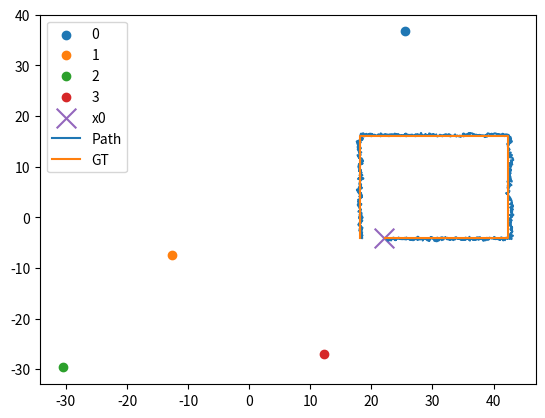

This figure's Python source:
import numpy as np
import matplotlib.pyplot as plt
# from scipy.optimize import minimize
# from scipy.optimize import least_squares
# from filterpy.kalman import KalmanFilter
# from filterpy.common import Q_discrete_white_noise
# from filterpy.kalman import ExtendedKalmanFilter
# from typing import Lists
# from typing import Callable


MYEFK = True

class Beacon:

    def __init__(self, x0=np.zeros((3, 1))) -> None:
        if x0.shape != (3, 1):
            raise Exception("Wrong state shape!")
        self.__x = x0

    def get_pos(self) -> np.array:
        return self.__x


def dist(a, b):
    return np.linalg.norm(a - b, 2)


class Agent:

    def __init__(self, x0=np.zeros((9, 1))) -> None:
        self.__x = x0

    def update(self, state) -> None:
        if state.shape != (9, 1):
            raise Exception("Wrong state shape!")
        self.__x = state

    def get_state(self) -> np.array:
        return self.__x

    def get_beacon_dists(self) -> np.array:
        return np.array(
            [dist(agent.get_state()[:3], b.get_pos()) + np.random.random() for b in beacons])

    def triangulate_pos(self): # , beacons: List[Beacon]
        A = np.zeros((3, 3))

        ds = np.array(  # distances to beacons
            # [dist(agent.get_state()[:3], b.get_pos())for b in beacons]) <= (ground truth)
            [dist(agent.get_state()[:3], b.get_pos()) + np.random.random() for b in beacons])

        bp = [b.get_pos() for b in beacons]

        A[0][0] = (bp[1] - bp[0])[0]
        A[1][0] = (bp[2] - bp[0])[0]
        A[2][0] = (bp[3] - bp[0])[0]

        A[0][1] = (bp[1] - bp[0])[1]
        A[1][1] = (bp[2] - bp[0])[1]
        A[2][1] = (bp[3] - bp[0])[1]

        A[0][2] = (bp[1] - bp[0])[2]
        A[1][2] = (bp[2] - bp[0])[2]
        A[2][2] = (bp[3] - bp[0])[2]

        b = np.zeros((3, 1))

        k1 = np.sum(bp[0]*bp[0])
        k2 = np.sum(bp[1]*bp[1])
        k3 = np.sum(bp[2]*bp[2])
        k4 = np.sum(bp[3]*bp[3])

        b[0] = (ds[0]**2 - ds[1]**2 - k1 + k2)
        b[1] = (ds[0]**2 - ds[2]**2 - k1 + k3)
        b[2] = (ds[0]**2 - ds[3]**2 - k1 + k4)

        return np.linalg.inv(2*A) @ b

    def advance(self) -> None:
        # linear motion model
        F = np.eye(9)
        F[0][3] = dt
        F[1][4] = dt
        F[2][5] = dt
        F[0][6] = .5*dt**2
        F[1][7] = .5*dt**2
        F[2][8] = .5*dt**2
        F[3][6] = dt
        F[4][7] = dt
        F[5][8] = dt
        self.__x = F @ self.__x


def mapp(beacons: list, ax0: np.ndarray, path: np.ndarray, gt_path: np.ndarray):
    plt.figure(dpi=300)
    legends = []
    for i, b in enumerate(beacons):
        x = b.get_pos()
        plt.scatter(x[0], x[1])
        legends.append(str(i))
    plt.scatter(ax0[0], ax0[1], marker='x', s=200)
    legends.append("x0")
    plt.plot(path[:, 0], path[:, 1])
    plt.plot(gt_path[:, 0], gt_path[:, 1])
    legends.append("Path")
    legends.append("GT")
    plt.legend(legends)
    plt.show()


def update(x, hx, P, Z, H, R):
    y = Z - hx
    S = H @ P @ H.T + R
    K = P @ H.T @ np.linalg.inv(S)
    Xprime = x + K @ y
    KH = K @ H
    I_KH = (np.eye(KH.shape[0]) - KH)
    Pprime = I_KH @ P
    return (Xprime, Pprime)

# Pprime = I_KH @ P @ I_KH.T + K @ R @ K.T

def predict(x, P, F, u):
    Xprime = F @ x + u
    Pprime = F @ P @ F.T + np.eye(6) # TODO: handle process noise
    return (Xprime, Pprime)


def dist_jac(x_op: np.ndarray, beacons): # , beacons: List[Beacon]
    """    
    pr - robot position
    pbi = beacon_i position
    J = [
      d/dx h(x) = norm(pr - pb1), 
      d/dx h(x) = norm(pr - pb2),
      ... 
      d/dx h(x) = norm(pr - pbn),
    ]
    first row of J (distance function h(x) to the beacon 1):
    -(bx - x)/((bx - x)^2 + (by - y)^2 + (bz - z)^2)^(1/2)
    -(by - y)/((bx - x)^2 + (by - y)^2 + (bz - z)^2)^(1/2)
    -(bz - z)/((bx - x)^2 + (by - y)^2 + (bz - z)^2)^(1/2)
    or switch bx,x places and remove minus in front

    Parameters
    ----------
    x_op : np.ndarray (3,1)
        operating point i.e. agent's previous position.
    """
    H = np.zeros((len(beacons), len(x_op)))
    for i, b in enumerate(beacons):
        H[i][:3] = ((x_op[:3] - b.get_pos()) / np.linalg.norm(x_op[:3] - b.get_pos())).T
    return H

if __name__ == '__main__':
    def gen_beacon_on_the_groud():
        # point
        r = np.random.random((3, 1))
        r -= .5
        r *= 100
        r[2][0] = np.random.random() * 3
        return Beacon(x0=r)
    beacons = [gen_beacon_on_the_groud() for _ in range(4)]

    ax0 = np.zeros((9, 1))
    ax0[:3] = (np.random.random((3, 1)) - .5) * 50
    if ax0[2] < 0:  # above ground
        ax0[2] *= -1
    ax0[3] = 10  # go right at 10 m/s
    agent = Agent(x0=ax0.copy())

    dt = 1e-2

    path = []
    gt_path = []

    if MYEFK:
        dim_x = 6
        dim_z = 4
        x = agent.get_state()[:6] + np.random.random((6, 1))*3
        F = np.eye(dim_x)
        F[0,3] = dt
        F[1,4] = dt
        F[2,5] = dt
        range_std = 1  # meters
        R = np.diag([range_std**2]*4)
        P = np.eye(dim_x)
        P *= 50
    else:
        rk = ExtendedKalmanFilter(dim_x=6, dim_z=4)
        rk.x = agent.get_state()[:6] + np.random.random((6, 1))*3
        rk.F = np.eye(6)
        rk.F[0,3] = dt
        rk.F[1,4] = dt
        rk.F[2,5] = dt
        range_std = .5  # meters
        rk.R = np.diag([range_std**2]*4)
        rk.P *= 10

    def HJacobian_at(x, beacons):
        return dist_jac(x[:6], beacons)

    def hx(x, beacons):
        h = np.zeros((4, 1))
        for i, b in enumerate(beacons):
            h[i] = np.linalg.norm(x[:3] - b.get_pos())
        return h

    for i in range(4):
        counter = 0
        while True:
            # ground truth based on physics
            agent.advance()
            gt_path.append(agent.get_state()[:2])
            if counter > 200:
                break
            counter += 1
            z = agent.get_beacon_dists()

            if MYEFK:
                (x,P) = update(x, hx(x, beacons), P, np.array([z]).T, HJacobian_at(x, beacons), R)
                path.append(x)
                (x,P) = predict(x, P, F, 0)
            else:
                rk.update(np.array([z]).T, HJacobian_at, hx,
                   args=(beacons), hx_args=(beacons))
                path.append(rk.x)
                rk.predict()
 
        state = agent.get_state().copy()
        state[3:6] = 0
        if i == 0:  # go up at 10 m/s
            state[4] = 10
        elif i == 1:  # go left at 12 m/s
            state[3] = -12
        elif i == 2:  # go down at 10 m/s
            state[4] = -10
        agent.update(state)


    if MYEFK:
        print(f"Var: {np.max(P)}\n"
              f"Dist: {np.linalg.norm(x[:3] - agent.get_state()[:3])}\n")
        print(agent.get_state(), '\n\n', x)
        print(P)
    else:
        print(f"Var: {np.max(rk.P)}\n"
            #   f"Dist: {np.linalg.norm(x[:3] - agent.get_state()[:3])}\n")
        f"Dist: {np.linalg.norm(rk.x[:3] - agent.get_state()[:3])}\n")
        print(agent.get_state(), '\n\n', rk.x)
        print(rk.P)

    path = np.array(path)
    gt_path = np.array(gt_path)
    mapp(beacons, ax0, path, gt_path)



# r**3 variance dependand on distances
# v cov
# make the scale of axes in the plot the same, so covariance is seen
# maybe plot the covariance matrix
# and think about 3d plotting
# write some python code to extract the data from tag, through serial connection
# ask about time line of the project ? can i do the report after new years
# how does gain traslate distance to pos ??